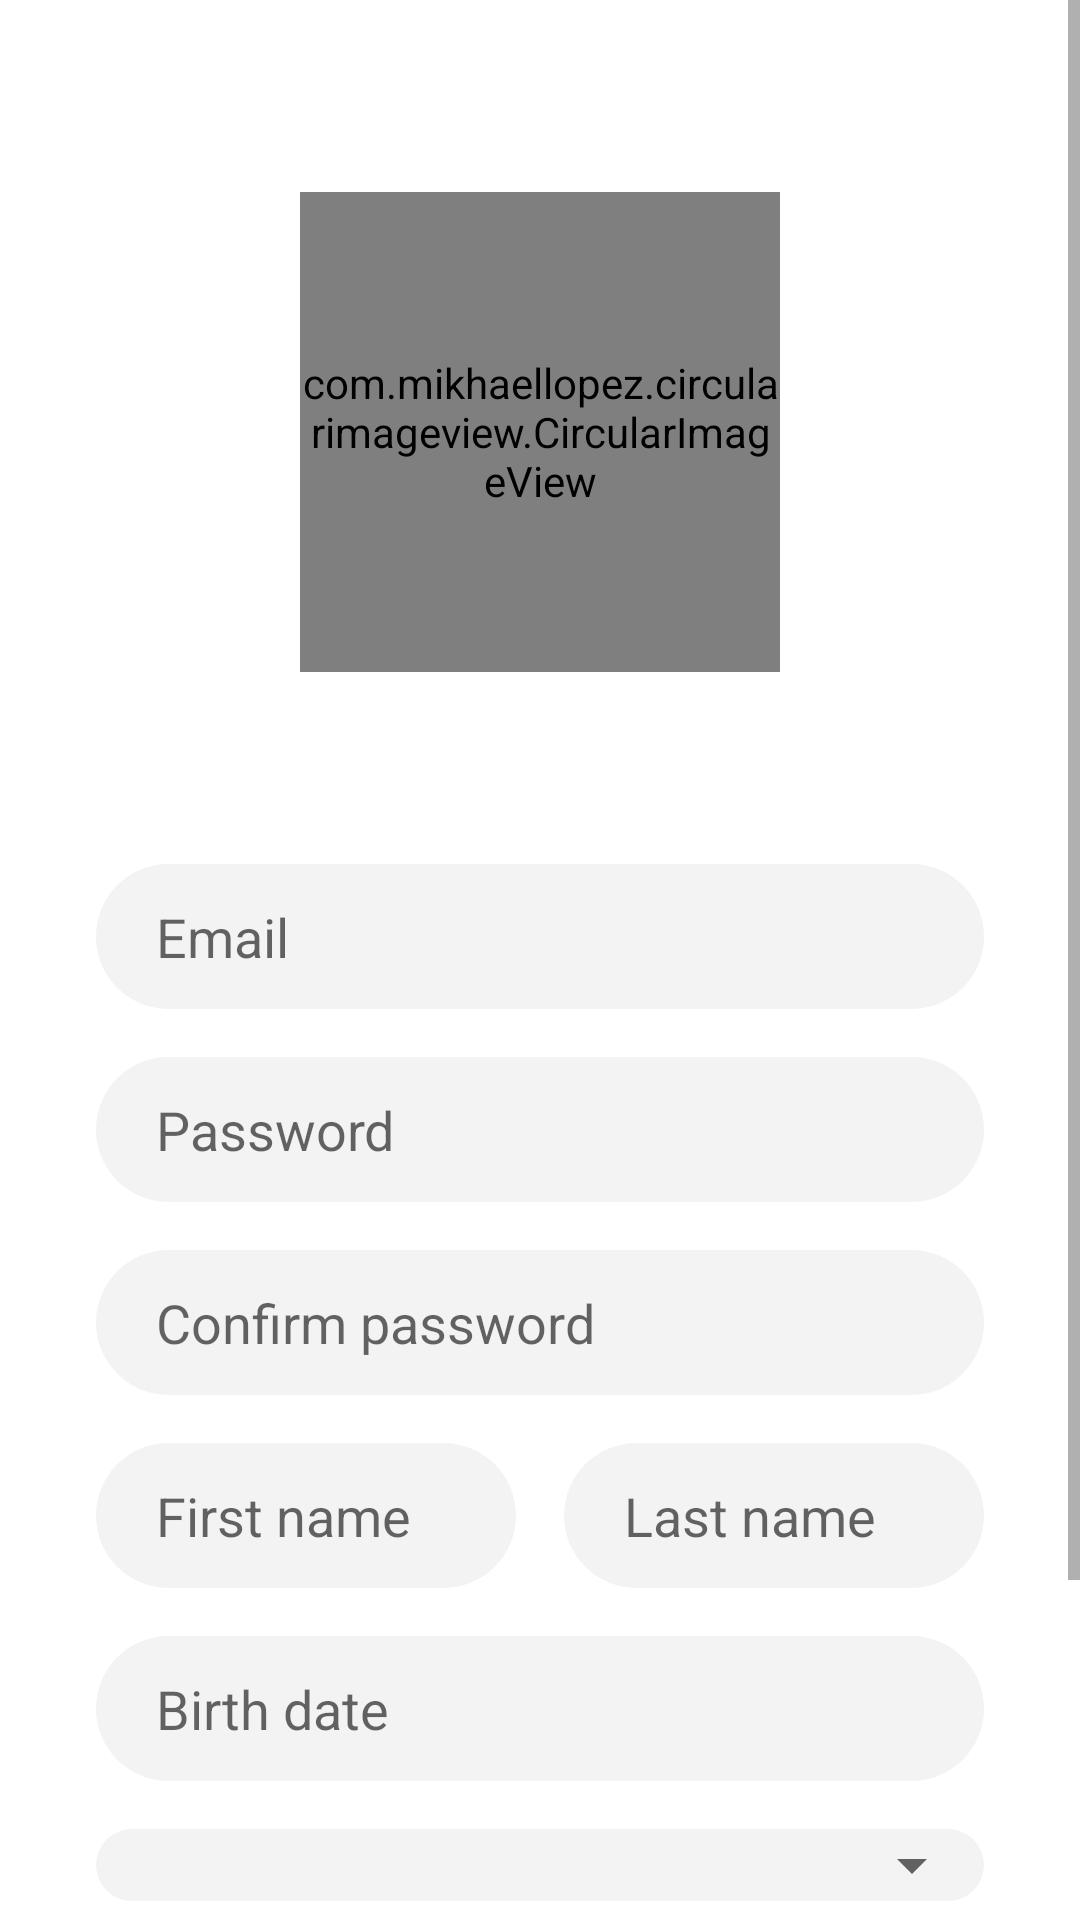

Reconstruct the res/layout file that produces this screen, plus the resources it refers to.
<!-- AndroidManifest.xml: application theme AppTheme -->
<!-- res/layout/activity_register_email.xml -->
<?xml version="1.0" encoding="utf-8"?>
<androidx.constraintlayout.widget.ConstraintLayout
    xmlns:android="http://schemas.android.com/apk/res/android"
    xmlns:tools="http://schemas.android.com/tools"
    android:layout_width="match_parent"
    android:layout_height="match_parent"
    android:background="@color/colorBgLight"
    android:windowSoftInputMode="adjustResize"
    xmlns:app="http://schemas.android.com/apk/res-auto">

    <ScrollView
        android:layout_width="match_parent"
        android:layout_height="match_parent"
        app:layout_constraintBottom_toBottomOf="parent"
        app:layout_constraintEnd_toEndOf="parent"
        app:layout_constraintHorizontal_bias="1.0"
        app:layout_constraintStart_toStartOf="parent"
        app:layout_constraintTop_toTopOf="parent"
        app:layout_constraintVertical_bias="1.0">

        <androidx.constraintlayout.widget.ConstraintLayout
            android:layout_width="match_parent"
            android:layout_height="wrap_content">

            <com.mikhaellopez.circularimageview.CircularImageView
                android:id="@+id/profileImageCircularImageView"
                android:layout_width="160dp"
                android:layout_height="160dp"
                android:layout_marginStart="32dp"
                android:layout_marginLeft="32dp"
                android:layout_marginTop="64dp"
                android:layout_marginEnd="32dp"
                android:layout_marginRight="32dp"
                app:civ_border_color="@color/colorAccent"
                app:civ_border_width="8dp"
                app:layout_constraintEnd_toEndOf="parent"
                app:layout_constraintStart_toStartOf="parent"
                app:layout_constraintTop_toTopOf="parent" />

            <EditText
                android:id="@+id/emailEditText"
                android:layout_width="0dp"
                android:layout_height="wrap_content"
                android:layout_marginStart="32dp"
                android:layout_marginLeft="32dp"
                android:layout_marginTop="64dp"
                android:layout_marginEnd="32dp"
                android:layout_marginRight="32dp"
                android:background="@drawable/rounded_light_object_style"
                android:ems="10"
                android:hint="Email"
                android:inputType="textEmailAddress"
                android:paddingLeft="20dp"
                android:paddingRight="20dp"
                app:layout_constraintEnd_toEndOf="parent"
                app:layout_constraintHorizontal_bias="0.0"
                app:layout_constraintStart_toStartOf="parent"
                app:layout_constraintTop_toBottomOf="@+id/profileImageCircularImageView" />

            <EditText
                android:id="@+id/passwordEditText"
                android:layout_width="0dp"
                android:layout_height="wrap_content"
                android:layout_marginStart="32dp"
                android:layout_marginLeft="32dp"
                android:layout_marginTop="16dp"
                android:layout_marginEnd="32dp"
                android:layout_marginRight="32dp"
                android:background="@drawable/rounded_light_object_style"
                android:ems="10"
                android:hint="Password"
                android:inputType="textPassword"
                android:paddingLeft="20dp"
                android:paddingRight="20dp"
                app:layout_constraintEnd_toEndOf="parent"
                app:layout_constraintStart_toStartOf="parent"
                app:layout_constraintTop_toBottomOf="@+id/emailEditText" />

            <EditText
                android:id="@+id/confirmPasswordEditText"
                android:layout_width="0dp"
                android:layout_height="wrap_content"
                android:layout_marginStart="32dp"
                android:layout_marginLeft="32dp"
                android:layout_marginTop="16dp"
                android:layout_marginEnd="32dp"
                android:layout_marginRight="32dp"
                android:background="@drawable/rounded_light_object_style"
                android:ems="10"
                android:hint="Confirm password"
                android:inputType="textPassword"
                android:paddingLeft="20dp"
                android:paddingRight="20dp"
                app:layout_constraintEnd_toEndOf="parent"
                app:layout_constraintStart_toStartOf="parent"
                app:layout_constraintTop_toBottomOf="@+id/passwordEditText" />

            <EditText
                android:id="@+id/firstNameEditText"
                android:layout_width="0dp"
                android:layout_height="wrap_content"
                android:layout_marginStart="32dp"
                android:layout_marginLeft="32dp"
                android:layout_marginTop="16dp"
                android:layout_marginEnd="8dp"
                android:layout_marginRight="8dp"
                android:background="@drawable/rounded_light_object_style"
                android:ems="10"
                android:hint="First name"
                android:inputType="textPersonName"
                android:paddingLeft="20dp"
                android:paddingRight="20dp"
                app:layout_constraintEnd_toStartOf="@+id/lastNameEditText"
                app:layout_constraintHorizontal_bias="0.5"
                app:layout_constraintStart_toStartOf="parent"
                app:layout_constraintTop_toBottomOf="@+id/confirmPasswordEditText" />

            <EditText
                android:id="@+id/lastNameEditText"
                android:layout_width="0dp"
                android:layout_height="wrap_content"
                android:layout_marginStart="8dp"
                android:layout_marginLeft="8dp"
                android:layout_marginTop="16dp"
                android:layout_marginEnd="32dp"
                android:layout_marginRight="32dp"
                android:background="@drawable/rounded_light_object_style"
                android:ems="10"
                android:hint="Last name"
                android:inputType="textPersonName"
                android:paddingLeft="20dp"
                android:paddingRight="20dp"
                app:layout_constraintEnd_toEndOf="parent"
                app:layout_constraintHorizontal_bias="0.5"
                app:layout_constraintStart_toEndOf="@+id/firstNameEditText"
                app:layout_constraintTop_toBottomOf="@+id/confirmPasswordEditText" />

            <Button
                android:id="@+id/birthDateButton"
                style="@style/Base.Widget.AppCompat.Button.Borderless"
                android:layout_width="0dp"
                android:layout_height="wrap_content"
                android:layout_marginStart="32dp"
                android:layout_marginLeft="32dp"
                android:layout_marginTop="16dp"
                android:layout_marginEnd="32dp"
                android:layout_marginRight="32dp"
                android:background="@drawable/rounded_light_object_style"
                android:fontFamily="sans-serif"
                android:gravity="start"
                android:hint="Birth date"
                android:paddingLeft="20dp"
                android:paddingRight="20dp"
                android:textAllCaps="false"
                android:textSize="18sp"
                app:layout_constraintEnd_toEndOf="parent"
                app:layout_constraintStart_toStartOf="parent"
                app:layout_constraintTop_toBottomOf="@+id/lastNameEditText" />

            <RelativeLayout
                android:id="@+id/sexRelativeLayout"
                android:layout_width="0dp"
                android:layout_height="wrap_content"
                android:layout_marginStart="32dp"
                android:layout_marginLeft="32dp"
                android:layout_marginTop="16dp"
                android:layout_marginEnd="32dp"
                android:layout_marginRight="32dp"
                android:background="@drawable/rounded_light_object_style"
                android:padding="0dp"
                app:layout_constraintEnd_toEndOf="parent"
                app:layout_constraintStart_toStartOf="parent"
                app:layout_constraintTop_toBottomOf="@+id/birthDateButton">

                <Spinner
                    android:id="@+id/sexSpinner"
                    android:layout_width="match_parent"
                    android:layout_height="wrap_content"
                    android:layout_alignParentStart="true"
                    android:layout_alignParentLeft="true"
                    android:layout_alignParentTop="true"
                    android:layout_alignParentEnd="true"
                    android:layout_alignParentRight="true"
                    android:layout_alignParentBottom="true"
                    android:layout_marginStart="0dp"
                    android:layout_marginLeft="0dp"
                    android:layout_marginTop="0dp"
                    android:layout_marginEnd="0dp"
                    android:layout_marginRight="0dp"
                    android:layout_marginBottom="0dp" />

            </RelativeLayout>

            <Button
                android:id="@+id/signUpButton"
                android:layout_width="0dp"
                android:layout_height="wrap_content"
                android:layout_marginStart="32dp"
                android:layout_marginLeft="32dp"
                android:layout_marginTop="32dp"
                android:layout_marginEnd="32dp"
                android:layout_marginRight="32dp"
                android:layout_marginBottom="64dp"
                android:background="@drawable/rounded_primary_button_style"
                android:text="SIGN UP"
                android:textColor="@color/colorTextLight"
                app:layout_constraintBottom_toBottomOf="parent"
                app:layout_constraintEnd_toEndOf="parent"
                app:layout_constraintStart_toStartOf="parent"
                app:layout_constraintTop_toBottomOf="@+id/sexRelativeLayout" />

            <ProgressBar
                android:id="@+id/progressBar"
                style="?android:attr/progressBarStyle"
                android:layout_width="wrap_content"
                android:layout_height="wrap_content"
                android:visibility="gone"
                app:layout_constraintEnd_toEndOf="@+id/signUpButton"
                app:layout_constraintStart_toStartOf="@+id/signUpButton"
                app:layout_constraintTop_toTopOf="@+id/signUpButton" />

        </androidx.constraintlayout.widget.ConstraintLayout>

    </ScrollView>

</androidx.constraintlayout.widget.ConstraintLayout>
<!-- resources referenced by this layout -->
<resources>
  <color name="colorAccent">#6D4C41</color>
  <color name="colorBgLight">#FFFFFF</color>
  <color name="colorTextLight">#FFFFFF</color>
  <!-- drawable rounded_light_object_style (drawable) -->
  <?xml version="1.0" encoding="utf-8"?>
  <shape xmlns:android="http://schemas.android.com/apk/res/android">
      <solid android:color="@color/colorShadeLight" />
      <corners android:radius="32dp" />
      <padding
          android:left="12dp"
          android:right="12dp"
          android:top="12dp"
          android:bottom="12dp" />
  
  </shape>
  <style name="AppTheme" parent="Theme.AppCompat.Light.DarkActionBar">
          
          <item name="colorPrimary">@color/colorPrimary</item>
          <item name="colorPrimaryDark">@color/colorPrimaryDark</item>
          <item name="colorAccent">@color/colorAccent</item>
          <item name="android:windowContentTransitions" tools:targetApi="lollipop">true</item>
          
      </style>
  <color name="colorShadeLight">#F3F3F3</color>
  <color name="colorPrimary">#2E7D32</color>
  <color name="colorPrimaryDark">#1B5E20</color>
</resources>
